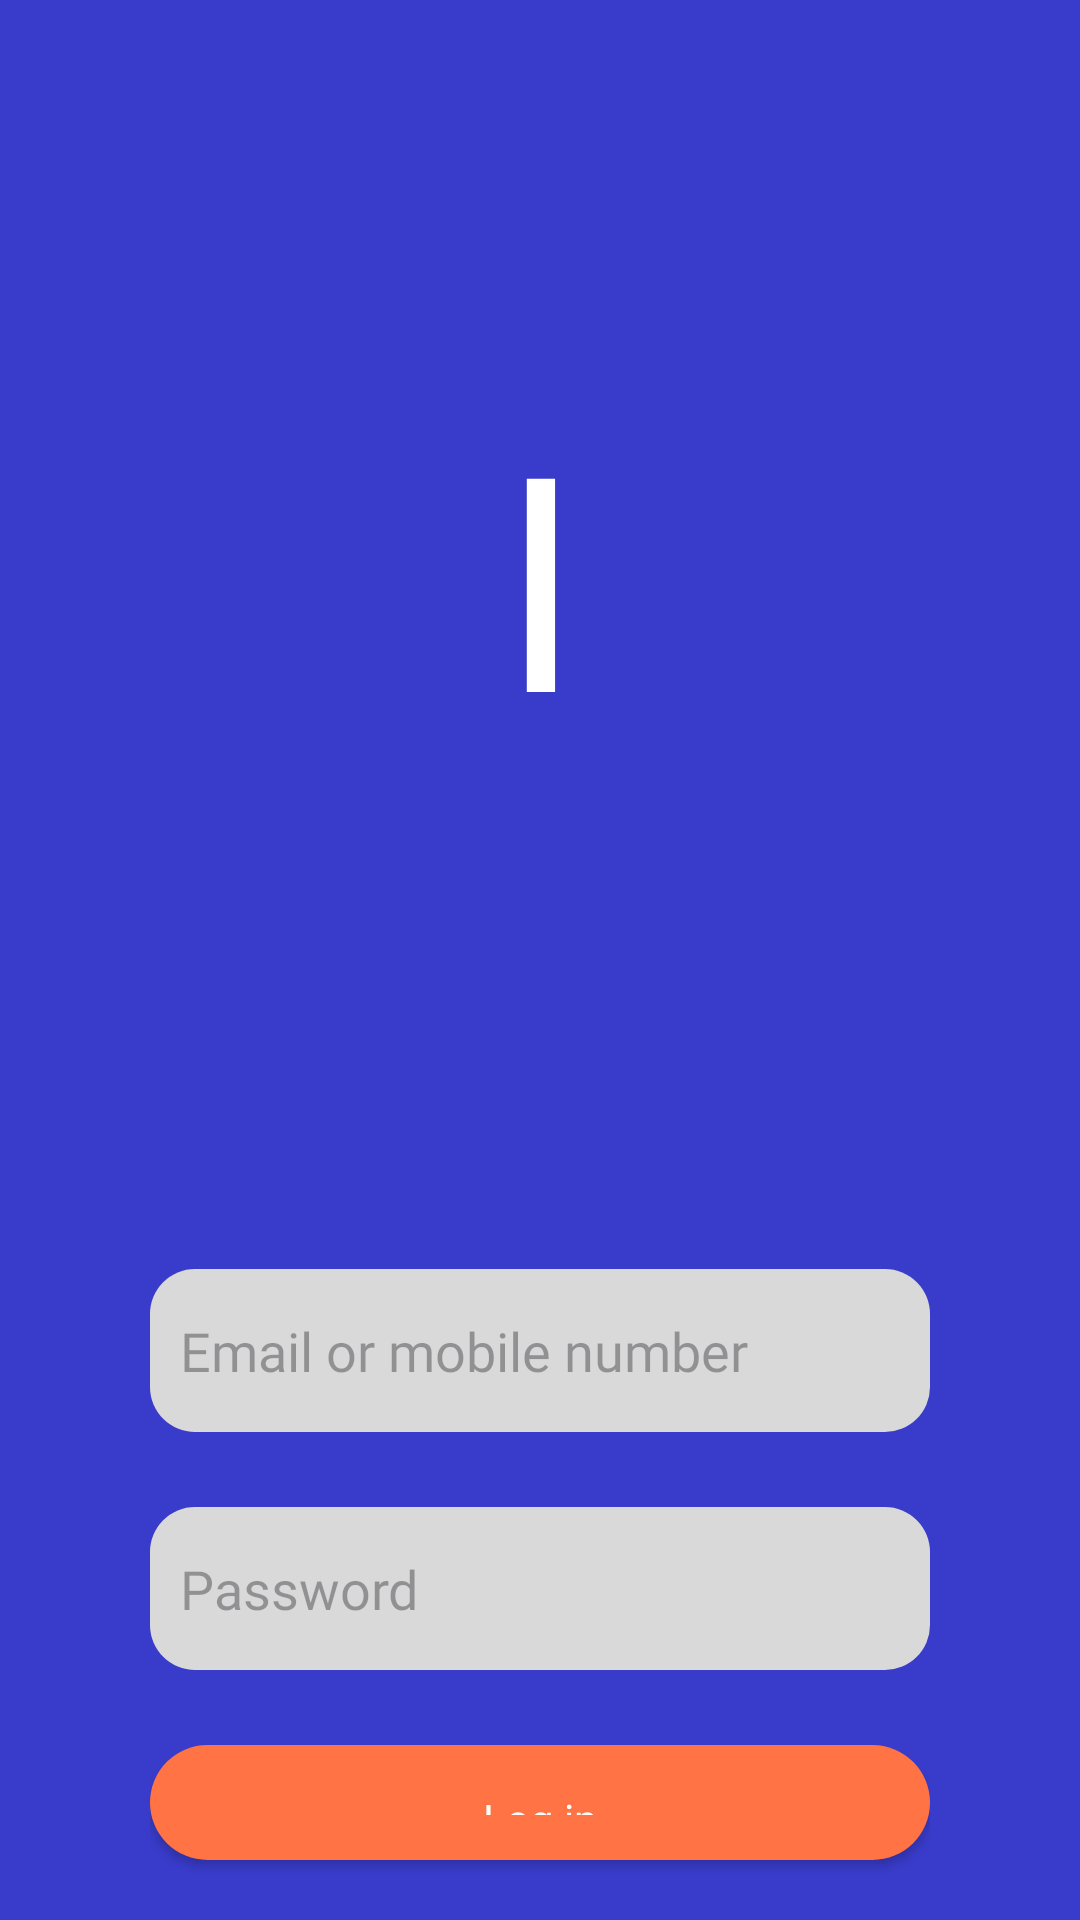

Write the Android layout XML for this screen, with the resource values it uses.
<!-- AndroidManifest.xml: application theme Theme.ImpactFIIT -->
<!-- res/layout/activity_login.xml -->
<?xml version="1.0" encoding="utf-8"?>
<androidx.appcompat.widget.LinearLayoutCompat
    xmlns:android="http://schemas.android.com/apk/res/android"
    xmlns:app="http://schemas.android.com/apk/res-auto"
    xmlns:tools="http://schemas.android.com/tools"
    android:orientation="vertical"
    android:layout_width="match_parent"
    android:layout_height="match_parent"
    android:background="@color/bgPrimary"
    tools:context=".LoginActivity">


    <LinearLayout
        android:layout_width="match_parent"
        android:layout_height="wrap_content"
        android:orientation="vertical"
        android:paddingLeft="50dp"
        android:paddingRight="50dp">

        <androidx.appcompat.widget.AppCompatTextView
            android:layout_width="match_parent"
            android:layout_height="match_parent"
            android:layout_gravity="center"
            android:paddingTop="125dp"
            android:paddingBottom="125dp"
            android:fontFamily="@font/gorditas"
            android:text="@string/icon"
            android:textAlignment="center"
            android:textColor="@color/white"
            android:textSize="100sp" />

    <androidx.appcompat.widget.AppCompatEditText
        android:id="@+id/emailEt"
        android:layout_width="match_parent"
        android:layout_height="wrap_content"
        android:layout_gravity="center"
        android:paddingTop="15dp"
        android:paddingBottom="15dp"
        android:layout_marginTop="40dp"
        android:layout_marginBottom="25dp"
        android:background="@drawable/grey_textbox"
        android:fontFamily="@font/futura"
        android:hint="@string/email_or_number" />

    <androidx.appcompat.widget.AppCompatEditText
        android:id="@+id/passwordEt"
        android:layout_width="match_parent"
        android:layout_height="wrap_content"
        android:layout_gravity="center"
        android:paddingTop="15dp"
        android:paddingBottom="15dp"
        android:layout_marginBottom="25dp"
        android:inputType="textPassword"
        android:background="@drawable/grey_textbox"
        android:fontFamily="@font/futura"
        android:hint="@string/password" />

    <androidx.appcompat.widget.AppCompatButton
        android:id="@+id/loginBtn"
        android:layout_width="match_parent"
        android:layout_height="wrap_content"
        android:layout_gravity="center"
        android:paddingTop="15dp"
        android:paddingBottom="15dp"
        android:layout_marginBottom="20dp"
        android:background="@drawable/orange_button"
        android:fontFamily="@font/lexend"
        android:text="@string/login_text"
        android:textAllCaps="false"
        android:textColor="#FFFFFF" />

    <androidx.appcompat.widget.AppCompatButton
        android:id="@+id/backBtn"
        android:layout_width="wrap_content"
        android:layout_height="wrap_content"
        android:paddingLeft="10dp"
        android:paddingRight="10dp"
        android:layout_marginBottom="40dp"
        android:background="@drawable/blue_button"
        android:fontFamily="@font/lexend"
        android:text="Back"
        android:textAllCaps="false"
        android:textColor="#FFFFFF"/>

    </LinearLayout>


</androidx.appcompat.widget.LinearLayoutCompat>
<!-- resources referenced by this layout -->
<resources>
  <color name="bgPrimary">#393CCB</color>
  <color name="white">#FFFFFFFF</color>
  <!-- drawable blue_button (drawable) -->
  <?xml version="1.0" encoding="UTF-8"?>
  <selector xmlns:android="http://schemas.android.com/apk/res/android">
      <item android:state_pressed="true" >
          <shape>
              <solid
                  android:color="#FF7344" />
              <stroke
                  android:width="1dp"
                  android:color="#FFFFFF" />
              <corners
                  android:radius="30dp" />
              <padding
                  android:left="10dp"
                  android:top="10dp"
                  android:right="10dp"
                  android:bottom="10dp" />
          </shape>
      </item>
      <item>
          <shape>
              <solid
                  android:color="@color/bgPrimary" />
              <stroke
                  android:width="1dp"
                  android:color="#FFFFFF" />
              <corners
                  android:radius="30dp" />
              <padding
                  android:left="10dp"
                  android:top="10dp"
                  android:right="10dp"
                  android:bottom="10dp" />
          </shape>
      </item>
  </selector>
  <!-- drawable grey_textbox (drawable) -->
  <?xml version="1.0" encoding="UTF-8"?>
  <selector xmlns:android="http://schemas.android.com/apk/res/android">
      <item android:state_pressed="true" >
          <shape>
              <solid
                  android:color="#FFFFFF" />
              <stroke
                  android:width="7dp"
                  android:color="#D9D9D9" />
              <corners
                  android:radius="15dp" />
              <padding
                  android:left="10dp"
                  android:top="10dp"
                  android:right="10dp"
                  android:bottom="10dp" />
          </shape>
      </item>
      <item>
          <shape>
              <solid
                  android:color="#D9D9D9" />
              <corners
                  android:radius="15dp" />
              <padding
                  android:left="10dp"
                  android:top="10dp"
                  android:right="10dp"
                  android:bottom="10dp" />
          </shape>
      </item>
  </selector>
  <!-- drawable orange_button (drawable) -->
  <?xml version="1.0" encoding="UTF-8"?>
  <selector xmlns:android="http://schemas.android.com/apk/res/android">
      <item android:state_pressed="true" >
          <shape>
              <solid
                  android:color="#9CD0E3" />
              <stroke
                  android:width="7dp"
                  android:color="#55BDE4" />
              <corners
                  android:radius="30dp" />
              <padding
                  android:left="10dp"
                  android:top="10dp"
                  android:right="10dp"
                  android:bottom="10dp" />
          </shape>
      </item>
      <item>
          <shape>
              <solid
                  android:color="#FF7344" />
              <corners
                  android:radius="30dp" />
              <padding
                  android:left="10dp"
                  android:top="10dp"
                  android:right="10dp"
                  android:bottom="10dp" />
          </shape>
      </item>
  </selector>
  <string name="email_or_number">"Email or mobile number"</string>
  <string name="icon">I</string>
  <string name="login_text">Log in</string>
  <string name="password">Password</string>
  <style name="Theme.ImpactFIIT" parent="Base.Theme.ImpactFIIT" />
  <style name="Base.Theme.ImpactFIIT" parent="Theme.Material3.DayNight.NoActionBar">
          
          
      </style>
</resources>
